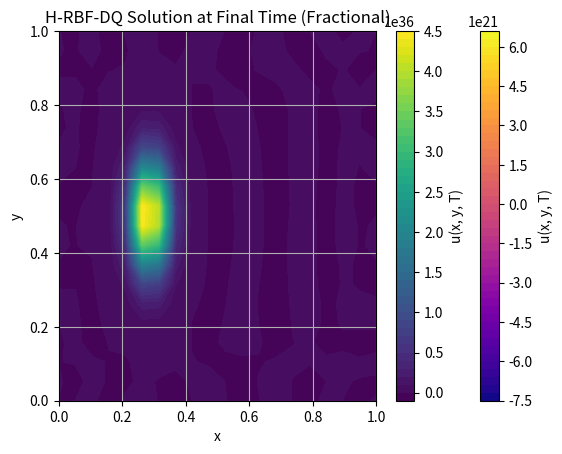

This chart was generated by the following Python code:
import numpy as np
import matplotlib.pyplot as plt
import math
from scipy.spatial.distance import cdist

def gaussian_rbf(r, epsilon=1.0):
    return np.exp(-(epsilon * r)**2)

def construct_rbf_dq_matrix(nodes, epsilon=1.0):
    """
    Constructs the RBF-DQ derivative matrix using Gaussian RBFs.

    Parameters:
        nodes: array of shape (N, 2)
        epsilon: shape parameter

    Returns:
        D: derivative approximation matrix (mocked)
    """
    r = cdist(nodes, nodes)
    A = gaussian_rbf(r, epsilon)
    A_inv = np.linalg.pinv(A)
    D = np.dot(A_inv, np.gradient(A, axis=0))  # crude placeholder
    return D

def construct_rbf_dq_derivatives(nodes, epsilon=2.0):
    """
    Constructs RBF-DQ matrices for ∂/∂x, ∂/∂y, and Laplacian ∇².

    Parameters:
        nodes: array of shape (N, 2)
        epsilon: shape parameter

    Returns:
        Dx, Dy, Lap: derivative matrices
    """
    r = cdist(nodes, nodes)
    A = gaussian_rbf(r, epsilon)
    A_inv = np.linalg.pinv(A)

    dx = nodes[:, 0][:, None] - nodes[:, 0]
    dy = nodes[:, 1][:, None] - nodes[:, 1]

    dA_dx = -2 * epsilon**2 * dx * A
    dA_dy = -2 * epsilon**2 * dy * A
    d2A = 2 * epsilon**2 * (2 * epsilon**2 * (dx**2 + dy**2) - 1) * A

    Dx = A_inv @ dA_dx
    Dy = A_inv @ dA_dy
    Lap = A_inv @ d2A
    return Dx, Dy, Lap

def get_l1_weights(alpha, dt, N_steps):
    """Generates L1 weights for time-fractional Caputo derivative."""
    gamma = np.zeros(N_steps)
    gamma[0] = 1
    for k in range(1, N_steps):
        gamma[k] = (1 - (1 + alpha) / k) * gamma[k - 1]
    weights = dt**(-alpha) * gamma / math.gamma(2 - alpha)
    return weights


def solve_2D_rbf_dq(N=10, T=1.0, dt=0.01, epsilon=1.0):
    """
    Solves a 2D diffusion-type equation using H-RBF-DQ.

    Parameters:
        N: number of nodes along each axis
        T: final time
        dt: time step
        epsilon: RBF shape parameter
    """
    x = np.linspace(0, 1, N)
    y = np.linspace(0, 1, N)
    X, Y = np.meshgrid(x, y)
    nodes = np.vstack([X.ravel(), Y.ravel()]).T
    u = np.exp(-50 * ((X - 0.5)**2 + (Y - 0.5)**2)).ravel()

    D = construct_rbf_dq_matrix(nodes, epsilon)

    Nt = int(T / dt)
    for _ in range(Nt):
        u += dt * D @ u # simplified time steps u_t = D @ u

    return X, Y, u.reshape(N, N)

def solve_fractional_rbf_dq_2D(N=20, T=0.1, dt=0.01, D=0.01, vx=1.0, vy=1.0):
    x = np.linspace(0, 1, N)
    y = np.linspace(0, 1, N)
    X, Y = np.meshgrid(x, y)
    nodes = np.vstack([X.ravel(), Y.ravel()]).T
    u = np.exp(-50 * ((X - 0.5)**2 + (Y - 0.5)**2)).ravel()

    Dx, Dy, Lap = construct_rbf_dq_derivatives(nodes, epsilon=2.0)

    Nt = int(T / dt)
    U_hist = [u.copy()]
    a_grid = 0.8 + 0.2 * np.sin(2 * np.pi * nodes[:, 0])  # variable order α(x)

    all_weights = [get_l1_weights(a, dt, Nt) for a in a_grid]

    for n in range(1, Nt):
        u_new = np.zeros_like(u)

        for i in range(len(u)):
            weights = all_weights[i][:n] # truncate weights to available history
            available_history = np.array([U_hist[n - k] for k in range(1, n + 1)])
            frac_term = np.dot(weights, available_history[:, i])

            advection = -vx * (Dx @ u)[i] - vy * (Dy @ u)[i]
            diffusion = D * (Lap @ u)[i]
            source = 0

            u_new[i] = frac_term + dt**a_grid[i] * (diffusion + advection + source)

        U_hist.append(u_new.copy())
        u = u_new.copy()

    return X, Y, u.reshape(N, N)


if __name__ == "__main__":
    X, Y, U = solve_2D_rbf_dq(N=20, T=0.1, dt=0.005, epsilon=2.0)
    plt.contourf(X, Y, U, levels=50, cmap='plasma')
    plt.title("H-RBF-DQ Solution Snapshot")
    plt.xlabel("x")
    plt.ylabel("y")
    plt.colorbar(label="u(x, y, T)")
    plt.grid(True)
    plt.show()

    X, Y, U = solve_fractional_rbf_dq_2D(N=20, T=0.2, dt=0.01)
    plt.contourf(X, Y, U, levels=50, cmap='viridis')
    plt.colorbar(label="u(x, y, T)")
    plt.title("H-RBF-DQ Solution at Final Time (Fractional)")
    plt.xlabel("x")
    plt.ylabel("y")
    plt.show()
